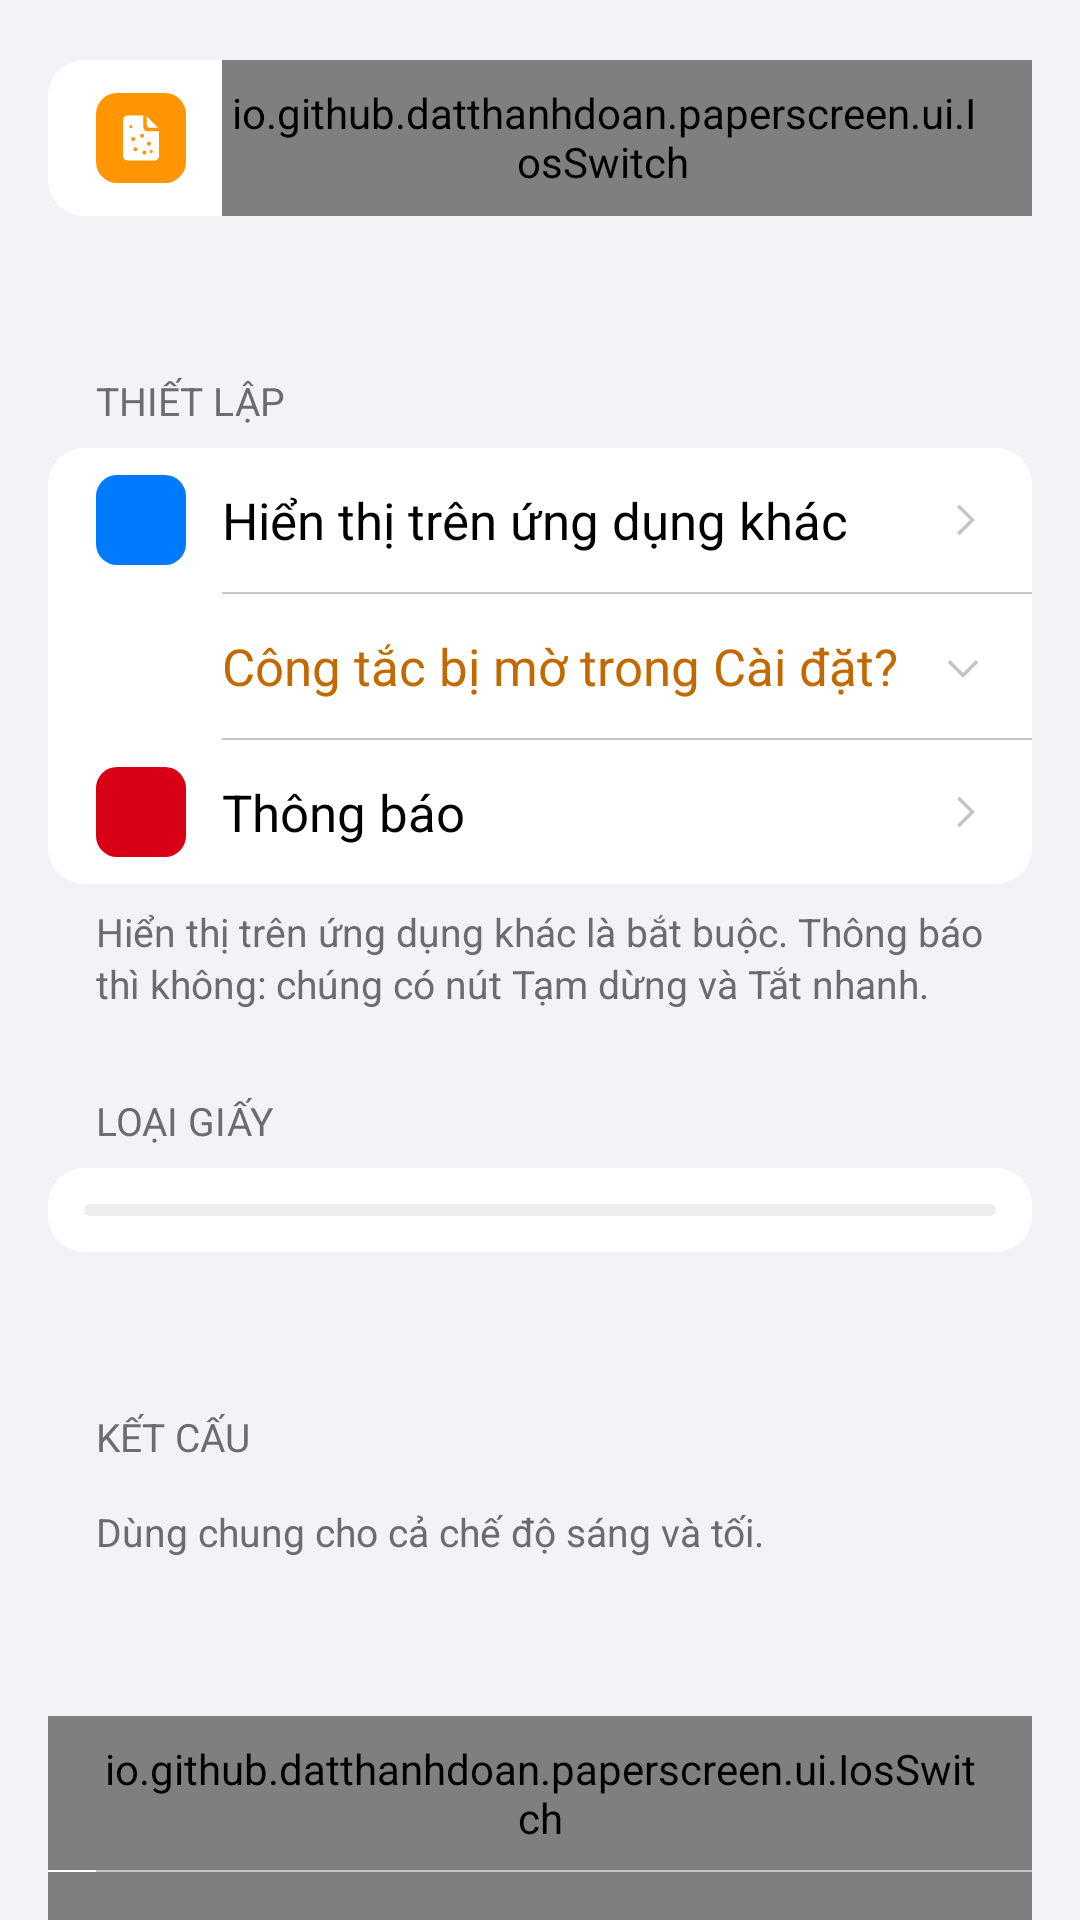

Produce the Android XML layout that renders to this screen, including the resource entries it uses.
<!-- AndroidManifest.xml: application theme Theme.PaperScreen -->
<!-- res/layout/section_list.xml -->
<?xml version="1.0" encoding="utf-8"?>
<LinearLayout xmlns:android="http://schemas.android.com/apk/res/android"
    xmlns:app="http://schemas.android.com/apk/res-auto"
    android:layout_width="match_parent"
    android:layout_height="wrap_content"
    android:orientation="vertical">

    
    <LinearLayout
        android:id="@+id/main_group"
        style="@style/Ios.Group"
        android:layout_marginTop="20dp">

        <LinearLayout
            android:layout_width="match_parent"
            android:layout_height="wrap_content"
            android:gravity="center_vertical"
            android:orientation="horizontal"
            android:paddingStart="16dp">

            <ImageView
                style="@style/Ios.IconTile"
                android:backgroundTint="@color/ios_orange"
                android:src="@drawable/ic_paper" />

            <io.github.datthanhdoan.paperscreen.ui.IosSwitch
                android:id="@+id/enabled_switch"
                style="@style/Ios.Switch"
                android:minHeight="52dp"
                android:paddingStart="0dp"
                android:text="@string/enabled" />
        </LinearLayout>
    </LinearLayout>

    <TextView
        android:id="@+id/enabled_status"
        style="@style/Ios.Footer"
        android:accessibilityLiveRegion="polite" />

    
    <LinearLayout
        android:id="@+id/setup_section"
        android:layout_width="match_parent"
        android:layout_height="wrap_content"
        android:orientation="vertical">

        <TextView
            style="@style/Ios.Header"
            android:text="@string/section_setup" />

        <LinearLayout
            android:id="@+id/setup_group"
            style="@style/Ios.Group">

            <LinearLayout
                android:id="@+id/row_overlay"
                style="@style/Ios.Row">

                <ImageView
                    style="@style/Ios.IconTile"
                    android:backgroundTint="@color/ios_blue"
                    android:src="@drawable/ic_layers" />

                <TextView
                    style="@style/Ios.RowTitle"
                    android:text="@string/row_overlay" />

                <TextView
                    android:id="@+id/overlay_value"
                    style="@style/Ios.RowValue" />

                <ImageView
                    android:id="@+id/overlay_chevron"
                    style="@style/Ios.Chevron" />
            </LinearLayout>

            <LinearLayout
                android:id="@+id/restricted_block"
                android:layout_width="match_parent"
                android:layout_height="wrap_content"
                android:orientation="vertical">

                <View style="@style/Ios.Separator.Icon" />

                <LinearLayout
                    android:id="@+id/row_restricted"
                    style="@style/Ios.Row"
                    android:paddingStart="58dp">

                    <TextView
                        style="@style/Ios.RowTitle"
                        android:text="@string/restricted_toggle"
                        android:textColor="@color/ios_accent" />

                    <ImageView
                        android:id="@+id/restricted_chevron"
                        style="@style/Ios.Chevron"
                        android:src="@drawable/ic_chevron_down" />
                </LinearLayout>

                <LinearLayout
                    android:id="@+id/restricted_help"
                    android:layout_width="match_parent"
                    android:layout_height="wrap_content"
                    android:orientation="vertical"
                    android:paddingStart="58dp"
                    android:paddingEnd="16dp"
                    android:paddingBottom="12dp"
                    android:visibility="gone">

                    <TextView
                        android:layout_width="match_parent"
                        android:layout_height="wrap_content"
                        android:lineSpacingExtra="2sp"
                        android:text="@string/restricted_help"
                        android:textColor="@color/ios_secondary_label"
                        android:textSize="15sp" />

                    <include
                        layout="@layout/view_restricted_illustration"
                        android:layout_width="match_parent"
                        android:layout_height="wrap_content"
                        android:layout_marginTop="12dp" />

                    <TextView
                        android:id="@+id/open_app_info"
                        android:layout_width="wrap_content"
                        android:layout_height="wrap_content"
                        android:layout_marginStart="-12dp"
                        android:layout_marginTop="4dp"
                        android:background="@drawable/bg_row"
                        android:gravity="center_vertical"
                        android:minHeight="48dp"
                        android:paddingStart="12dp"
                        android:paddingEnd="12dp"
                        android:text="@string/open_app_info"
                        android:textColor="@color/ios_accent"
                        android:textSize="17sp" />
                </LinearLayout>
            </LinearLayout>

            <LinearLayout
                android:id="@+id/notifications_block"
                android:layout_width="match_parent"
                android:layout_height="wrap_content"
                android:orientation="vertical">

                <View style="@style/Ios.Separator.Icon" />

                <LinearLayout
                    android:id="@+id/row_notifications"
                    style="@style/Ios.Row">

                    <ImageView
                        style="@style/Ios.IconTile"
                        android:backgroundTint="@color/ios_red"
                        android:src="@drawable/ic_notifications" />

                    <TextView
                        style="@style/Ios.RowTitle"
                        android:text="@string/row_notifications" />

                    <TextView
                        android:id="@+id/notifications_value"
                        style="@style/Ios.RowValue" />

                    <ImageView
                        android:id="@+id/notifications_chevron"
                        style="@style/Ios.Chevron" />
                </LinearLayout>
            </LinearLayout>
        </LinearLayout>

        <TextView
            android:id="@+id/setup_footer"
            style="@style/Ios.Footer"
            android:text="@string/setup_footer" />
    </LinearLayout>

    
    <TextView
        style="@style/Ios.Header"
        android:text="@string/paper_type" />

    <LinearLayout
        style="@style/Ios.Group"
        android:padding="12dp">

        <RadioGroup
            android:id="@+id/paper_types"
            android:layout_width="match_parent"
            android:layout_height="wrap_content"
            android:background="@drawable/bg_segmented"
            android:contentDescription="@string/paper_type"
            android:orientation="horizontal"
            android:padding="2dp" />
    </LinearLayout>

    <TextView
        android:id="@+id/paper_note"
        style="@style/Ios.Footer" />

    
    <TextView
        style="@style/Ios.Header"
        android:text="@string/section_shared" />

    <LinearLayout
        android:id="@+id/shared_rows"
        style="@style/Ios.Group" />

    <TextView
        style="@style/Ios.Footer"
        android:text="@string/shared_footer" />

    
    <LinearLayout
        android:id="@+id/mode_sections"
        android:layout_width="match_parent"
        android:layout_height="wrap_content"
        android:orientation="vertical">

        <LinearLayout
            android:id="@+id/dark_section"
            android:layout_width="match_parent"
            android:layout_height="wrap_content"
            android:orientation="vertical">

            <TextView
                android:id="@+id/dark_header"
                style="@style/Ios.Header" />

            <LinearLayout
                android:id="@+id/dark_group"
                style="@style/Ios.Group">

                <io.github.datthanhdoan.paperscreen.ui.IosSwitch
                    android:id="@+id/dark_profile_switch"
                    style="@style/Ios.Switch"
                    android:text="@string/dark_profile" />

                <LinearLayout
                    android:id="@+id/dark_rows"
                    android:layout_width="match_parent"
                    android:layout_height="wrap_content"
                    android:orientation="vertical" />

                <LinearLayout
                    android:id="@+id/dim_block"
                    android:layout_width="match_parent"
                    android:layout_height="wrap_content"
                    android:orientation="vertical">

                    <View style="@style/Ios.Separator" />

                    <io.github.datthanhdoan.paperscreen.ui.IosSwitch
                        android:id="@+id/dim_in_dark_switch"
                        style="@style/Ios.Switch"
                        android:text="@string/dim_in_dark" />
                </LinearLayout>
            </LinearLayout>

            <TextView
                android:id="@+id/dark_footer"
                style="@style/Ios.Footer" />
        </LinearLayout>

        <LinearLayout
            android:id="@+id/light_section"
            android:layout_width="match_parent"
            android:layout_height="wrap_content"
            android:orientation="vertical">

            <TextView
                android:id="@+id/light_header"
                style="@style/Ios.Header" />

            <LinearLayout
                android:id="@+id/light_rows"
                style="@style/Ios.Group" />

            <TextView
                android:id="@+id/light_footer"
                style="@style/Ios.Footer" />
        </LinearLayout>
    </LinearLayout>

    
    <LinearLayout
        android:id="@+id/actions_group"
        style="@style/Ios.Group"
        android:layout_marginTop="36dp">

        <TextView
            android:id="@+id/new_seed"
            style="@style/Ios.ActionRow"
            android:text="@string/new_seed" />

        <View style="@style/Ios.Separator" />

        <TextView
            android:id="@+id/reset_defaults"
            style="@style/Ios.ActionRow"
            android:text="@string/reset_defaults"
            android:textColor="@color/ios_red" />
    </LinearLayout>

    <TextView
        style="@style/Ios.Footer"
        android:paddingTop="24dp"
        android:text="@string/night_light_tip" />

    <TextView
        style="@style/Ios.Footer"
        android:paddingTop="10dp"
        android:paddingBottom="32dp"
        android:text="@string/limitations" />
</LinearLayout>
<!-- res/layout/view_restricted_illustration.xml (included above) -->
<?xml version="1.0" encoding="utf-8"?>
<LinearLayout xmlns:android="http://schemas.android.com/apk/res/android"
    xmlns:app="http://schemas.android.com/apk/res-auto"
    android:layout_width="match_parent"
    android:layout_height="wrap_content"
    android:background="@drawable/bg_illustration"
    android:contentDescription="@string/restricted_illustration"
    android:focusable="true"
    android:importantForAccessibility="yes"
    android:orientation="vertical"
    android:paddingBottom="12dp">

    <LinearLayout
        android:layout_width="match_parent"
        android:layout_height="44dp"
        android:gravity="center_vertical"
        android:importantForAccessibility="noHideDescendants"
        android:orientation="horizontal"
        android:paddingStart="12dp"
        android:paddingEnd="8dp">

        <ImageView
            android:layout_width="18dp"
            android:layout_height="18dp"
            android:src="@drawable/ic_arrow_back"
            app:tint="@color/ios_secondary_label" />

        <TextView
            android:layout_width="0dp"
            android:layout_height="wrap_content"
            android:layout_marginStart="10dp"
            android:layout_weight="1"
            android:text="@string/restricted_mock_title"
            android:textColor="@color/ios_label"
            android:textSize="15sp" />

        <ImageView
            android:layout_width="34dp"
            android:layout_height="34dp"
            android:background="@drawable/illustration_highlight_ring"
            android:padding="6dp"
            android:src="@drawable/ic_more_vert"
            app:tint="@color/ios_label" />
    </LinearLayout>

    <LinearLayout
        android:layout_width="wrap_content"
        android:layout_height="wrap_content"
        android:layout_gravity="end"
        android:layout_marginEnd="12dp"
        android:background="@drawable/bg_illustration_menu"
        android:importantForAccessibility="noHideDescendants"
        android:orientation="vertical"
        android:paddingStart="14dp"
        android:paddingTop="8dp"
        android:paddingEnd="16dp"
        android:paddingBottom="8dp">

        <TextView
            android:layout_width="wrap_content"
            android:layout_height="wrap_content"
            android:text="@string/restricted_mock_item"
            android:textColor="@color/ios_label"
            android:textSize="15sp" />

        <TextView
            android:layout_width="wrap_content"
            android:layout_height="wrap_content"
            android:text="@string/restricted_mock_item_en"
            android:textColor="@color/ios_secondary_label"
            android:textSize="12sp" />
    </LinearLayout>
</LinearLayout>
<!-- resources referenced by this layout -->
<resources>
  <color name="ios_accent">#FFC26A00</color>
  <color name="ios_blue">#FF007AFF</color>
  <color name="ios_label">#FF000000</color>
  <color name="ios_orange">#FFFF9500</color>
  <color name="ios_red">#FFD70015</color>
  <color name="ios_secondary_label">#FF6C6C70</color>
  <!-- drawable bg_illustration (drawable) -->
  <?xml version="1.0" encoding="utf-8"?>
  <shape xmlns:android="http://schemas.android.com/apk/res/android"
      android:shape="rectangle">
      <solid android:color="@color/ios_background" />
      <corners android:radius="10dp" />
  </shape>
  <!-- drawable bg_segmented (drawable) -->
  <?xml version="1.0" encoding="utf-8"?>
  <shape xmlns:android="http://schemas.android.com/apk/res/android"
      android:shape="rectangle">
      <solid android:color="@color/ios_segment_background" />
      <corners android:radius="9dp" />
  </shape>
  <!-- drawable illustration_highlight_ring (drawable) -->
  <?xml version="1.0" encoding="utf-8"?>
  <shape xmlns:android="http://schemas.android.com/apk/res/android"
      android:shape="oval">
      <stroke
          android:width="2dp"
          android:color="@color/ios_accent" />
  </shape>
  <string name="dark_profile">Thiết lập riêng khi tối</string>
  <string name="dim_in_dark">Giảm tông ấm</string>
  <string name="enabled">Lớp giấy</string>
  <string name="limitations">Lớp giấy nằm dưới thanh trạng thái, bàn phím và màn hình khóa. Hệ thống tự ẩn nó trên trình cài đặt và một số app ngân hàng. Ảnh chụp màn hình sẽ có cả lớp giấy.</string>
  <string name="new_seed">Đổi mẫu hạt giấy</string>
  <string name="night_light_tip">Muốn tông ấm rõ hơn mà không làm sáng màu đen, hãy bật Ánh sáng ban đêm (Night Light / Eye comfort) của hệ thống cùng với lớp giấy.</string>
  <string name="open_app_info">Mở Thông tin ứng dụng</string>
  <string name="paper_type">Loại giấy</string>
  <string name="reset_defaults">Khôi phục mặc định</string>
  <string name="restricted_help">Android chặn quyền này với ứng dụng cài từ file APK. Mở Thông tin ứng dụng, bấm menu ⋮ ở góc trên bên phải, chọn mục như hình, xác thực, rồi quay lại cấp quyền.</string>
  <string name="restricted_illustration">Minh họa: menu ba chấm ở góc phải trang Thông tin ứng dụng, mục Cho phép cài đặt bị hạn chế</string>
  <string name="restricted_mock_item">Cho phép cài đặt bị hạn chế</string>
  <string name="restricted_mock_item_en">Allow restricted settings</string>
  <string name="restricted_mock_title">Thông tin ứng dụng</string>
  <string name="restricted_toggle">Công tắc bị mờ trong Cài đặt?</string>
  <string name="row_notifications">Thông báo</string>
  <string name="row_overlay">Hiển thị trên ứng dụng khác</string>
  <string name="section_setup">Thiết lập</string>
  <string name="section_shared">Kết cấu</string>
  <string name="setup_footer">Hiển thị trên ứng dụng khác là bắt buộc. Thông báo thì không: chúng có nút Tạm dừng và Tắt nhanh.</string>
  <string name="shared_footer">Dùng chung cho cả chế độ sáng và tối.</string>
  <style name="Ios.Separator.Icon">
          <item name="android:layout_marginStart">58dp</item>
      </style>
  <color name="ios_background">#FFF2F2F7</color>
  <color name="ios_cell">#FFFFFFFF</color>
  <color name="ios_pressed">#1F000000</color>
  <color name="ios_segment_background">#FFEEEEEF</color>
  <color name="ios_chevron">#FFC4C4C7</color>
  <!-- drawable bg_group (drawable) -->
  <?xml version="1.0" encoding="utf-8"?>
  <shape xmlns:android="http://schemas.android.com/apk/res/android"
      android:shape="rectangle">
      <solid android:color="@color/ios_cell" />
      <corners android:radius="12dp" />
  </shape>
  <!-- drawable bg_icon_tile (drawable) -->
  <?xml version="1.0" encoding="utf-8"?>
  <shape xmlns:android="http://schemas.android.com/apk/res/android"
      android:shape="rectangle">
      <solid android:color="#FFFFFFFF" />
      <corners android:radius="7dp" />
  </shape>
  <color name="ios_separator">#FFC6C6C8</color>
</resources>
